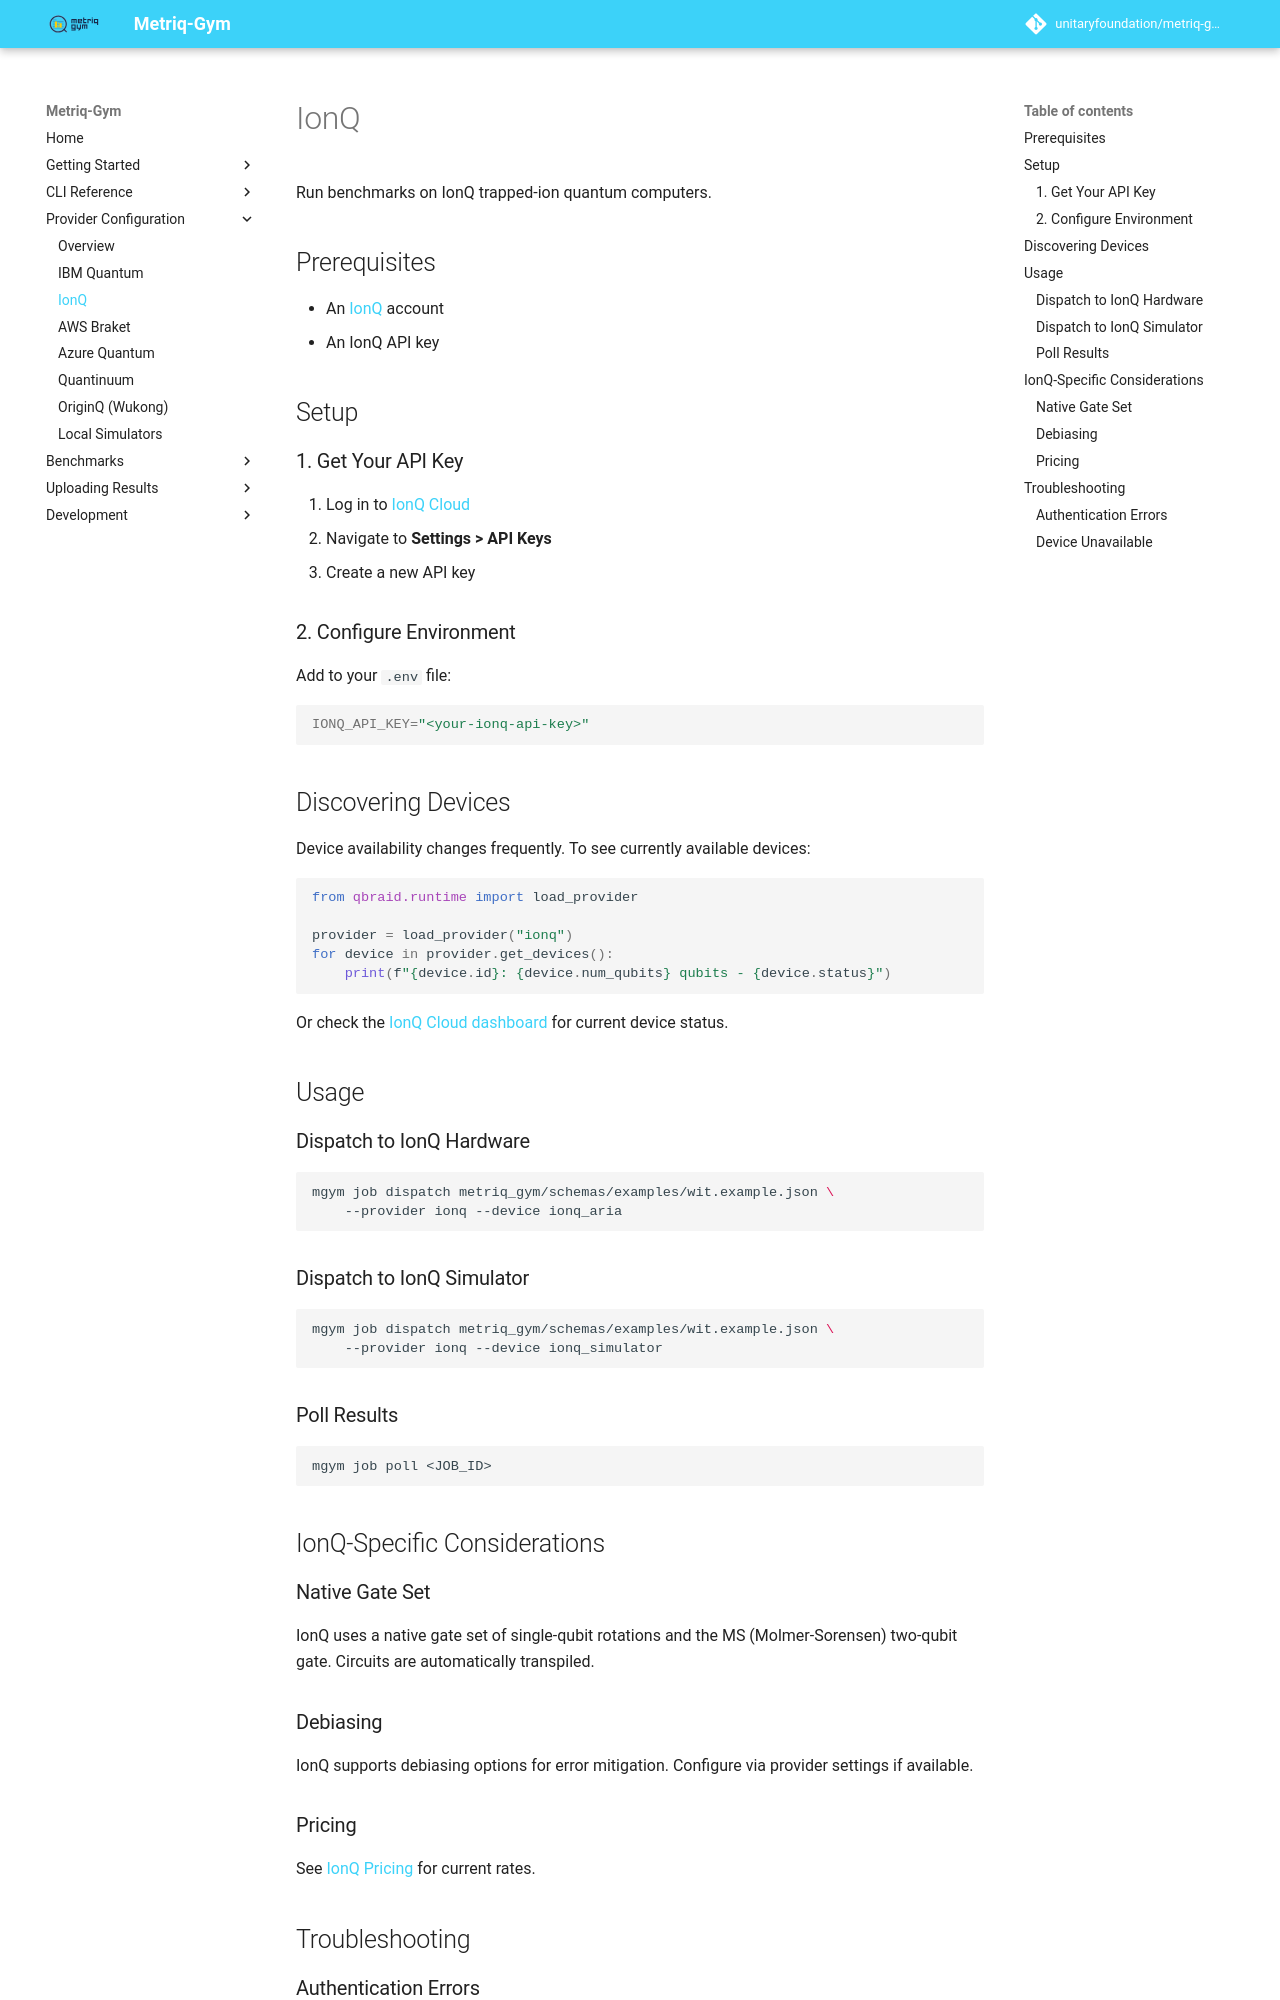

repository: unitaryfoundation/metriq-gym · page: pr-preview/pr-859/providers/ionq/index.html · generator: mkdocs

# IonQ

Run benchmarks on IonQ trapped-ion quantum computers.

## Prerequisites

- An [IonQ](https://ionq.com) account
- An IonQ API key

## Setup

### 1. Get Your API Key

1. Log in to [IonQ Cloud](https://cloud.ionq.com)
2. Navigate to **Settings > API Keys**
3. Create a new API key

### 2. Configure Environment

Add to your `.env` file:

```bash
IONQ_API_KEY="<your-ionq-api-key>"
```

## Discovering Devices

Device availability changes frequently. To see currently available devices:

```python
from qbraid.runtime import load_provider

provider = load_provider("ionq")
for device in provider.get_devices():
    print(f"{device.id}: {device.num_qubits} qubits - {device.status}")
```

Or check the [IonQ Cloud dashboard](https://cloud.ionq.com) for current device status.

## Usage

### Dispatch to IonQ Hardware

```bash
mgym job dispatch metriq_gym/schemas/examples/wit.example.json \
    --provider ionq --device ionq_aria
```

### Dispatch to IonQ Simulator

```bash
mgym job dispatch metriq_gym/schemas/examples/wit.example.json \
    --provider ionq --device ionq_simulator
```

### Poll Results

```bash
mgym job poll <JOB_ID>
```

## IonQ-Specific Considerations

### Native Gate Set

IonQ uses a native gate set of single-qubit rotations and the MS (Molmer-Sorensen) two-qubit gate. Circuits are automatically transpiled.

### Debiasing

IonQ supports debiasing options for error mitigation. Configure via provider settings if available.

### Pricing

See [IonQ Pricing](https://ionq.com/pricing) for current rates.

## Troubleshooting
